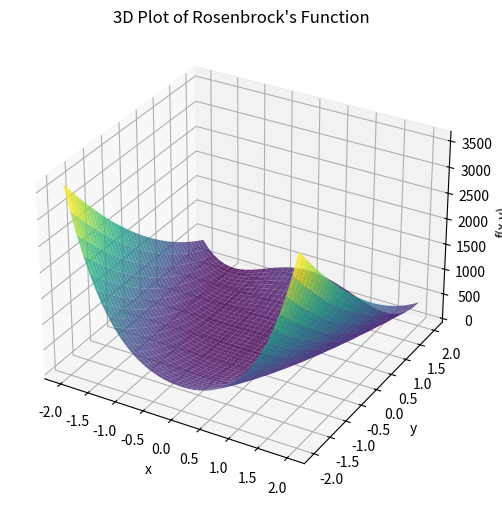

Generate this figure with matplotlib:
import numpy as np
import matplotlib.pyplot as plt
from mpl_toolkits.mplot3d import Axes3D

def rosenbrock(x, y):
    """
    Calculate Rosenbrock's function value for given x and y
    f(x,y) = 100(y - x^2)^2 + (1-x)^2
    """
    return 100 * (y - x**2)**2 + (1 - x)**2

# Create meshgrid for plotting
x = np.linspace(-2, 2, 40)
y = np.linspace(-2, 2, 40)
X, Y = np.meshgrid(x, y)
Z = rosenbrock(X, Y)

# Create figure with two subplots
plt.figure(figsize=(15, 6))

# 3D Surface Plot
ax1 = plt.subplot(121, projection='3d')
surface = ax1.plot_surface(X, Y, Z, cmap='viridis', 
                          rstride=1, cstride=1, alpha=0.8,
                          linewidth=0, antialiased=True)
ax1.set_xlabel('x')
ax1.set_ylabel('y')
ax1.set_zlabel('f(x,y)')
ax1.set_title("3D Plot of Rosenbrock's Function")



plt.show()